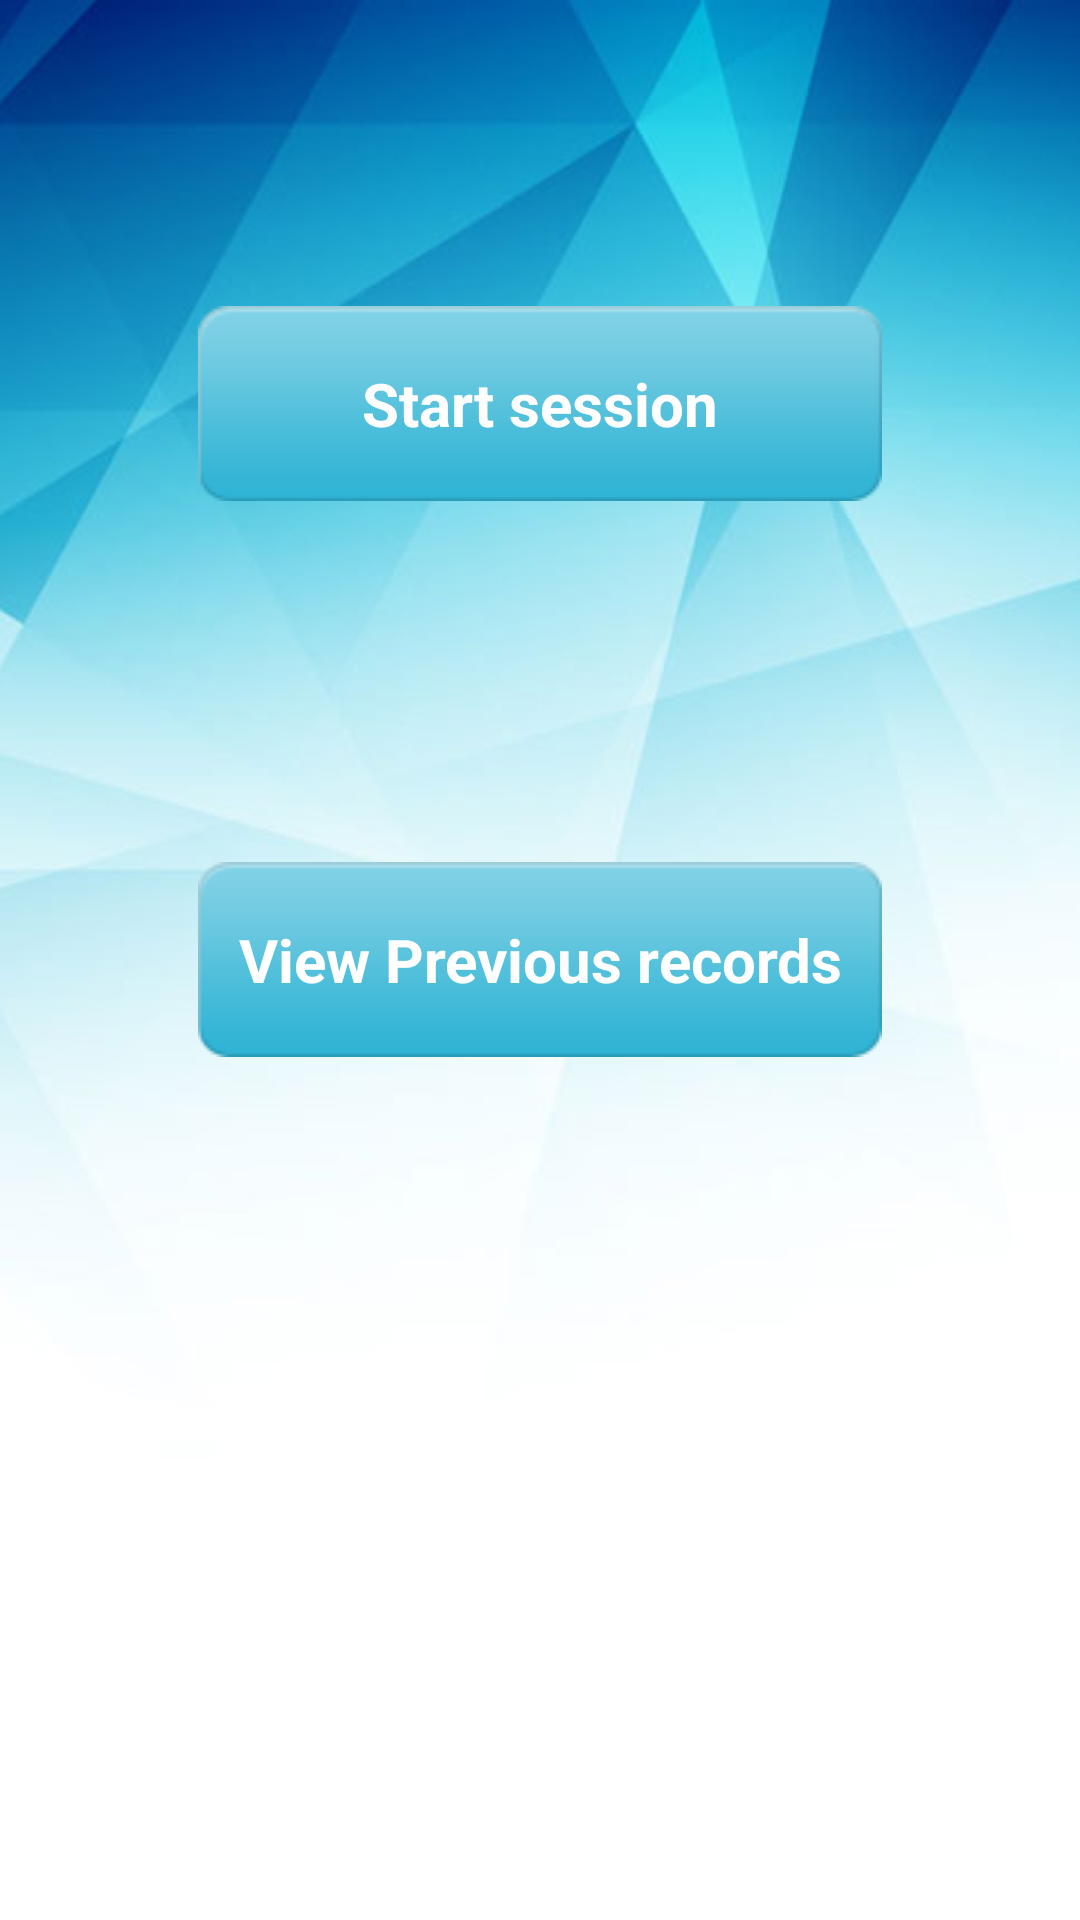

Android layout source for this screen:
<!-- AndroidManifest.xml: fallback theme Theme.MaterialComponents.DayNight.NoActionBar -->
<!-- res/layout/activity_choose.xml -->
<?xml version="1.0" encoding="utf-8"?>
<RelativeLayout xmlns:android="http://schemas.android.com/apk/res/android"
    android:layout_width="match_parent" android:layout_height="match_parent"
    style="@style/back">

    <Button
        android:layout_width="wrap_content"
        android:layout_height="wrap_content"
        android:text="Start session"
        android:id="@+id/button4"

        style="@style/BlueButton"
        android:layout_alignParentTop="true"
        android:layout_centerHorizontal="true"
        android:layout_marginTop="102dp" />

    <Button
        android:layout_width="wrap_content"
        android:layout_height="wrap_content"
        android:text="View Previous records"

        style="@style/BlueButton"
        android:id="@+id/button5"
        android:layout_centerVertical="true"
        android:layout_alignStart="@+id/button4" />
</RelativeLayout>
<!-- resources referenced by this layout -->
<resources>
  <style name="BlueButton" parent="android:Widget.Button">
          <item name="android:background">@drawable/active</item>
          <item name="android:textColor">#ffffff</item>
          <item name="android:textSize">20dp</item>
          <item name="android:textStyle">bold</item>
      </style>
  <style name="back">
          <item name="android:background">@drawable/background1</item>
      </style>
  <!-- drawable active: png bitmap (drawable, 2033 bytes) -->
  <!-- drawable background1: png bitmap (drawable, 99422 bytes) -->
</resources>
